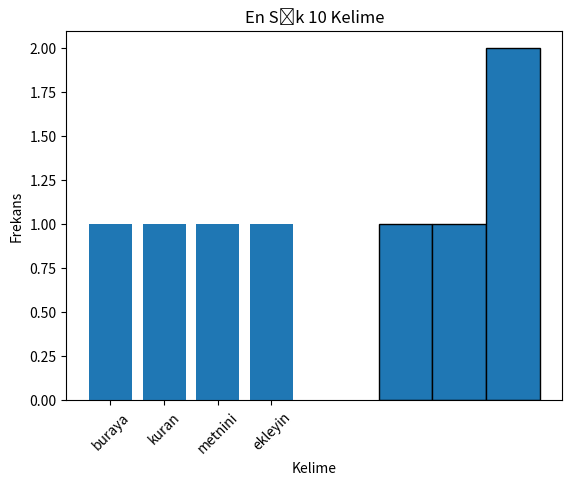

The matplotlib source for this figure:
import matplotlib.pyplot as plt
from collections import Counter

def ebcet_hesapla(kelime):
    ebcet_tablosu = {
        'ا': 1, 'ب': 2, 'ج': 3, 'د': 4, 'ه': 5, 'و': 6, 'ز': 7, 'ح': 8, 'ط': 9,
        'ي': 10, 'ك': 20, 'ل': 30, 'م': 40, 'ن': 50, 'س': 60, 'ع': 70, 'ف': 80,
        'ص': 90, 'ق': 100, 'ر': 200, 'ش': 300, 'ت': 400, 'ث': 500, 'خ': 600,
        'ذ': 700, 'ض': 800, 'ظ': 900, 'غ': 1000
    }
    
    ebcet_degeri = 0
    for harf in kelime:
        ebcet_degeri += ebcet_tablosu.get(harf, 0)
    
    return ebcet_degeri

def metin_temizle(metin):
    temiz_metin = metin.replace(".", "").replace(",", "").replace(":", "").replace(";", "").replace("!", "").replace("?", "").replace("(", "").replace(")", "").replace("[", "").replace("]", "").replace("{", "").replace("}", "").replace("'", "").replace('"', "").replace("-", "").replace("_", "").replace("/", "").replace("\\", "").replace("@", "").replace("#", "").replace("$", "").replace("%", "").replace("^", "").replace("&", "").replace("*", "").replace("+", "").replace("=", "").replace("|", "").replace("~", "").replace("`", "").replace("<", "").replace(">", "")
    temiz_metin = temiz_metin.lower()
    return temiz_metin

def kelime_frekansi(metin):
    kelimeler = metin.split()
    frekanslar = Counter(kelimeler)
    return frekanslar

def kelime_uzunlugu_histogrami(metin):
    kelimeler = metin.split()
    uzunluklar = [len(kelime) for kelime in kelimeler]
    plt.hist(uzunluklar, bins=range(min(uzunluklar), max(uzunluklar) + 2, 1), edgecolor='black')
    plt.xlabel('Kelime Uzunluğu')
    plt.ylabel('Frekans')
    plt.title('Kelime Uzunluğu Histogramı')
    plt.show()

def kelime_freksansi_grafik(metin, en_cok=10):
    frekanslar = kelime_frekansi(metin)
    en_cok_kelimeler = frekanslar.most_common(en_cok)
    kelimeler, frekanslar = zip(*en_cok_kelimeler)
    plt.bar(kelimeler, frekanslar)
    plt.xlabel('Kelime')
    plt.ylabel('Frekans')
    plt.title(f'En Sık {en_cok} Kelime')
    plt.xticks(rotation=45)
    plt.show()

kuran_metni = """
Buraya Kur'an metnini ekleyin.
"""

temiz_metin = metin_temizle(kuran_metni)
kelime_uzunlugu_histogrami(temiz_metin)
kelime_freksansi_grafik(temiz_metin)
